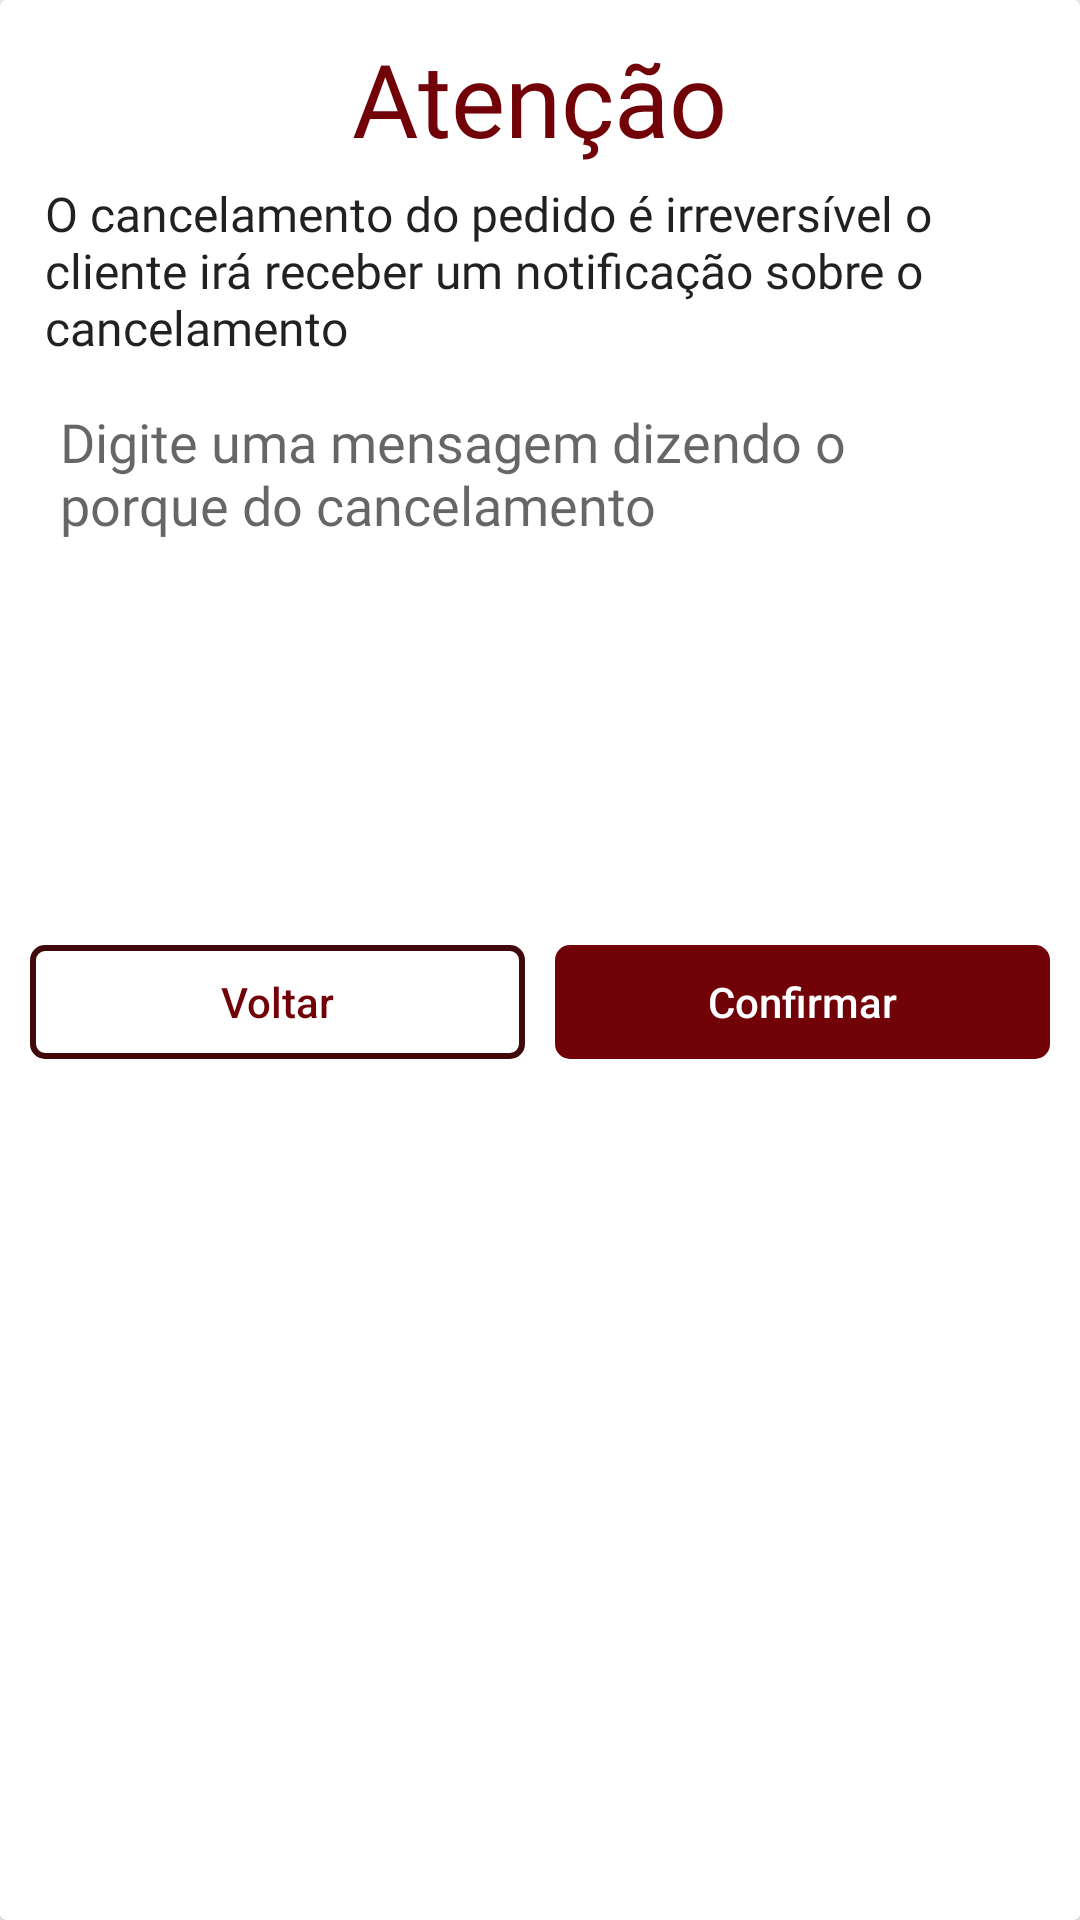

Here is an Android app screen rendered from its layout file. Give the layout XML and the strings, colors and styles it references.
<!-- AndroidManifest.xml: application theme AppTheme -->
<!-- res/layout/dialog_cancelar_pedido.xml -->
<?xml version="1.0" encoding="utf-8"?>
<androidx.cardview.widget.CardView xmlns:android="http://schemas.android.com/apk/res/android"
    android:layout_width="match_parent" android:layout_height="wrap_content">
    <androidx.coordinatorlayout.widget.CoordinatorLayout
        android:layout_width="match_parent"
        android:layout_height="match_parent">
        <ProgressBar
            android:id="@+id/progress_circular"
            android:visibility="gone"
            android:layout_width="match_parent"
            android:layout_height="wrap_content"
            android:layout_margin="20dp"/>
        <LinearLayout
            android:id="@+id/layoutInicio"
            android:layout_margin="10dp"
            android:layout_width="match_parent"
            android:layout_height="wrap_content"
            android:orientation="vertical">
            <TextView
                android:layout_width="wrap_content"
                android:layout_height="wrap_content"
                android:layout_gravity="center_horizontal"
                android:text="@string/atencao"
                android:fontFamily="@font/gotham"
                android:textColor="@color/colorWindowBackground"
                android:textAppearance="@style/TextAppearance.AppCompat.Display1"/>
            <TextView
                android:layout_margin="5dp"
                android:text="@string/msg_cancelar_pedido_dialog"
                android:textAppearance="@style/TextAppearance.AppCompat.Subhead"
                android:fontFamily="@font/gill_sans_mt"
                android:layout_width="match_parent"
                android:layout_height="wrap_content"/>

            <EditText
                android:id="@+id/message_cancel"
                android:maxLength="300"
                android:background="@drawable/bg_line_retancula"
                android:layout_width="match_parent"
                android:gravity="top"
                android:padding="10dp"
                android:fontFamily="@font/gill_sans_mt"
                android:hint="@string/hint_cancelar_pedido_dialog"
                android:layout_height="170dp"/>

            <LinearLayout
                android:layout_marginTop="20dp"
                android:layout_width="match_parent"
                android:layout_height="wrap_content">
                <Button
                    android:id="@+id/btn_cancelar"
                    android:clickable="true"
                    android:focusable="true"
                    android:foreground="?attr/selectableItemBackground"
                    android:layout_marginEnd="5dp"
                    android:background="@drawable/bg_btn_relate"
                    android:text="@string/voltar"
                    android:textAllCaps="false"
                    android:layout_width="0dp"
                    android:textColor="@color/colorWindowBackground"
                    android:layout_height="38dp"
                    android:layout_weight="1"/>
                <Button
                    android:id="@+id/btn_comfirmar_cancelamento"
                    android:clickable="true"
                    android:focusable="true"
                    android:foreground="?attr/selectableItemBackground"
                    android:layout_marginStart="5dp"
                    android:background="@drawable/bg_btn_relate"
                    android:backgroundTint="@color/colorWindowBackground"
                    android:textColor="@color/branco"
                    android:text="@string/confirmar"
                    android:textAllCaps="false"
                    android:layout_width="0dp"
                    android:layout_height="38dp"
                    android:layout_weight="1"/>
            </LinearLayout>
        </LinearLayout>
        <LinearLayout
            android:id="@+id/layout_finish"
            android:layout_margin="10dp"
            android:visibility="gone"
            android:layout_width="match_parent"
            android:layout_height="wrap_content"
            android:orientation="vertical">
            <TextView
                android:layout_margin="5dp"
                android:text="@string/msg_cancelamento_pelo_cliente"
                android:textColor="@android:color/holo_red_dark"
                android:textAppearance="@style/TextAppearance.AppCompat.Subhead"
                android:fontFamily="@font/gill_sans_mt"
                android:layout_width="match_parent"
                android:layout_height="wrap_content"/>

            <LinearLayout
                android:layout_marginTop="20dp"
                android:layout_width="match_parent"
                android:layout_height="wrap_content">
                <Button
                    android:id="@+id/btn_finish"
                    android:clickable="true"
                    android:focusable="true"
                    android:foreground="?attr/selectableItemBackground"
                    android:layout_marginEnd="5dp"
                    android:background="@drawable/bg_btn_relate_cancel"
                    android:text="@string/confirmar"
                    android:textAllCaps="false"
                    android:layout_width="0dp"
                    android:textColor="@android:color/holo_red_dark"
                    android:layout_height="38dp"
                    android:layout_weight="1"/>

            </LinearLayout>
        </LinearLayout>
    </androidx.coordinatorlayout.widget.CoordinatorLayout>
</androidx.cardview.widget.CardView>
<!-- resources referenced by this layout -->
<resources>
  <color name="branco">#FFFFFF</color>
  <color name="colorWindowBackground">#710207</color>
  <!-- drawable bg_btn_relate (drawable) -->
  <?xml version="1.0" encoding="utf-8"?>
  <shape xmlns:android="http://schemas.android.com/apk/res/android">
  <stroke android:color="@color/colorWindowBackgroundDark" android:width="2dp"/>
      <corners android:radius="4dp"/>
  </shape>
  <!-- drawable bg_btn_relate_cancel (drawable) -->
  <?xml version="1.0" encoding="utf-8"?>
  <shape xmlns:android="http://schemas.android.com/apk/res/android">
  <stroke android:color="@color/vermelhoCancel" android:width="2dp"/>
      <corners android:radius="4dp"/>
  </shape>
  <string name="atencao">Atenção</string>
  <string name="confirmar">Confirmar</string>
  <string name="hint_cancelar_pedido_dialog">Digite uma mensagem dizendo o porque do cancelamento</string>
  <string name="msg_cancelamento_pelo_cliente">Pedido cancelado pelo cliente</string>
  <string name="msg_cancelar_pedido_dialog">O cancelamento do pedido é irreversível o cliente irá receber um notificação sobre o cancelamento</string>
  <string name="voltar">Voltar</string>
  <style name="AppTheme" parent="Theme.AppCompat.Light.DarkActionBar">
        
        <item name="colorPrimary">@color/colorPrimary</item>
        <item name="colorPrimaryDark">@color/colorPrimaryDark</item>
        <item name="colorAccent">@color/colorAccent</item>
    </style>
  <color name="colorWindowBackgroundDark">#42090C</color>
  <color name="vermelhoCancel">#ec1c24</color>
  <color name="colorPrimary">#710207</color>
  <color name="colorPrimaryDark">#710207</color>
  <color name="colorAccent">#42090C</color>
</resources>
